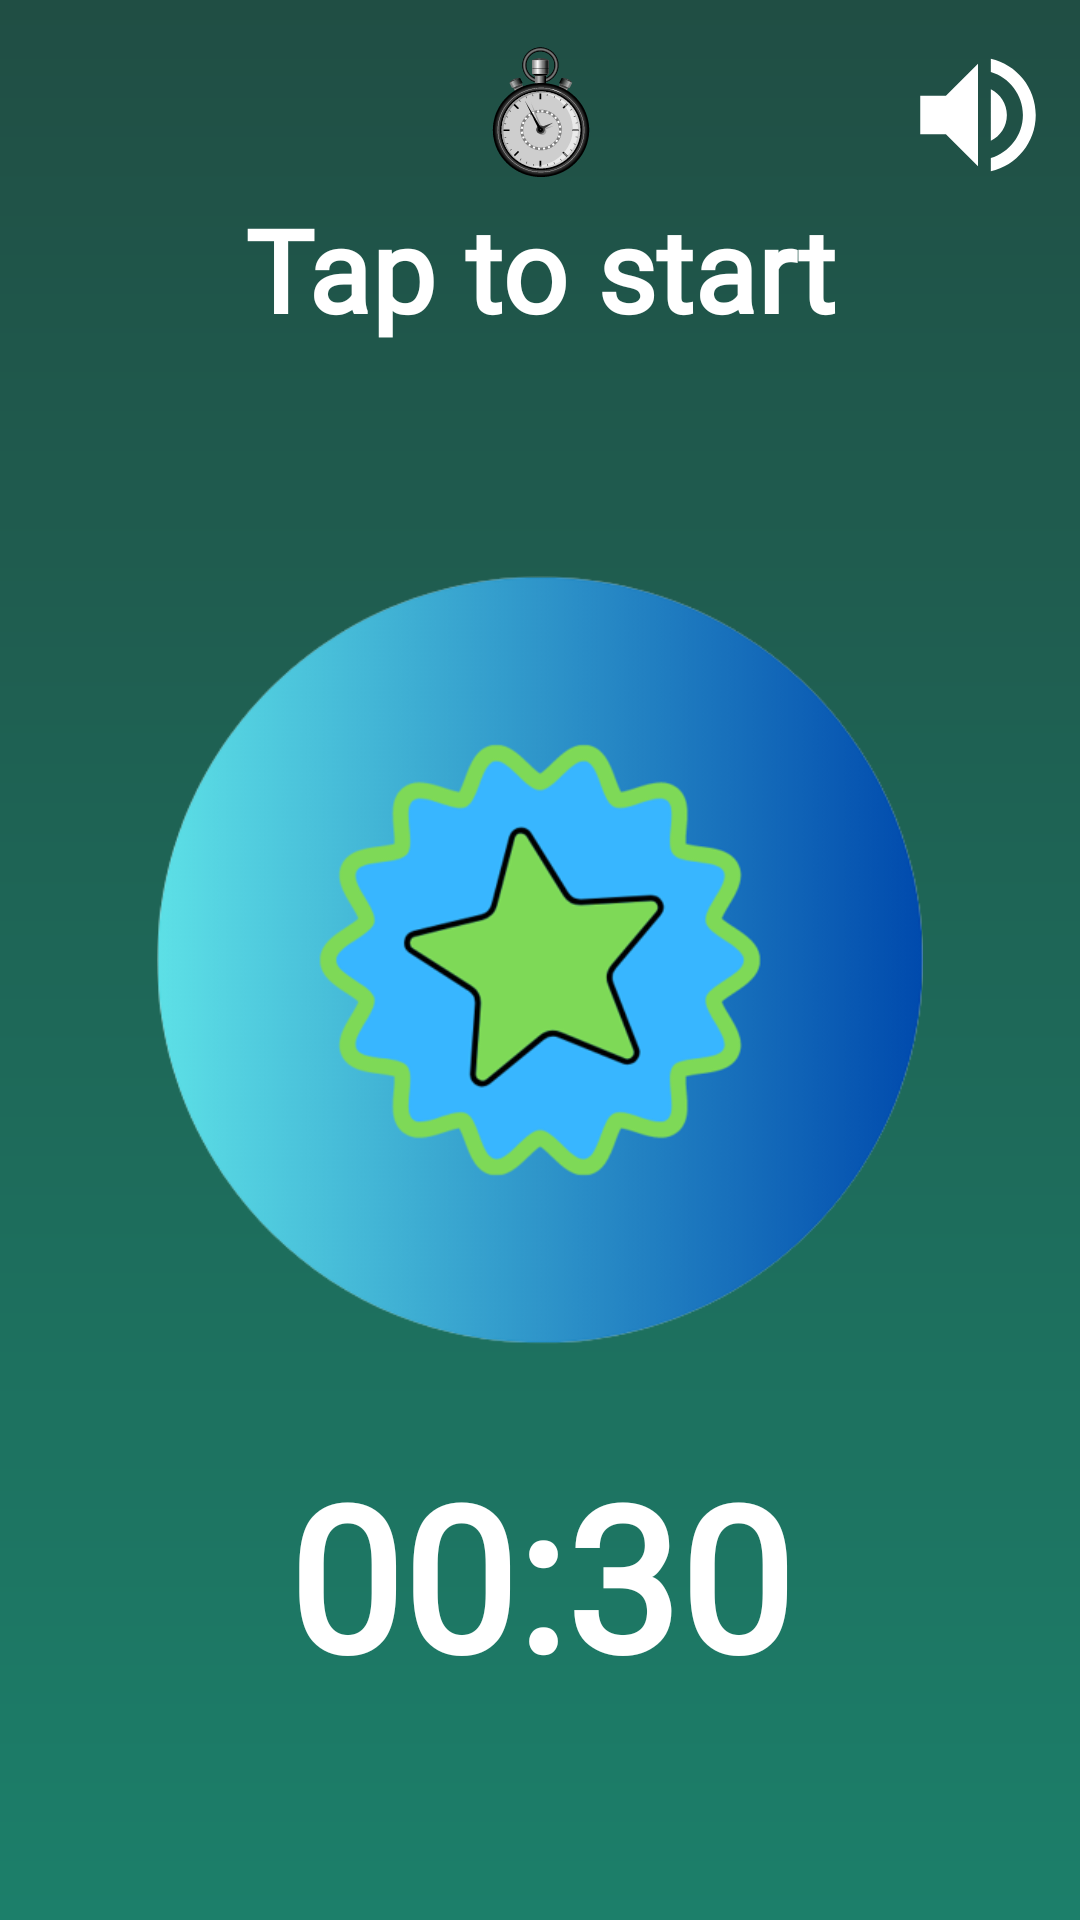

Write the Android layout XML for this screen, with the resource values it uses.
<!-- AndroidManifest.xml: activity theme Theme.Design.NoActionBar -->
<!-- res/layout/activity_home.xml -->
<?xml version="1.0" encoding="utf-8"?>
<androidx.constraintlayout.widget.ConstraintLayout xmlns:android="http://schemas.android.com/apk/res/android"
    xmlns:app="http://schemas.android.com/apk/res-auto"
    xmlns:tools="http://schemas.android.com/tools"
    android:layout_width="match_parent"
    android:layout_height="match_parent"
    android:background="@drawable/green_gradient"
    tools:context=".HomeActivity">

    <androidx.constraintlayout.widget.Guideline
        android:id="@+id/guideline1"
        android:layout_width="wrap_content"
        android:layout_height="wrap_content"
        android:orientation="horizontal"
        app:layout_constraintGuide_percent="0.30" />
        <androidx.constraintlayout.widget.Guideline
        android:id="@+id/guideline2"
        android:layout_width="wrap_content"
        android:layout_height="wrap_content"
        android:orientation="horizontal"
        app:layout_constraintGuide_percent="0.70" />
    <androidx.constraintlayout.widget.Guideline
        android:id="@+id/guideline3"
        android:layout_width="wrap_content"
        android:layout_height="wrap_content"
        android:orientation="horizontal"
        app:layout_constraintGuide_percent="0.75" />
    <androidx.constraintlayout.widget.Guideline
        android:id="@+id/guideline4"
        android:layout_width="wrap_content"
        android:layout_height="wrap_content"
        android:orientation="horizontal"
        app:layout_constraintGuide_percent="0.89" />
    <androidx.constraintlayout.widget.Guideline
        android:id="@+id/guideline5"
        android:layout_width="wrap_content"
        android:layout_height="wrap_content"
        android:orientation="horizontal"
        app:layout_constraintGuide_percent="0.1" />
    <androidx.constraintlayout.widget.Guideline
        android:id="@+id/guideline6"
        android:layout_width="wrap_content"
        android:layout_height="wrap_content"
        android:orientation="horizontal"
        app:layout_constraintGuide_percent="0.18" />
    <androidx.constraintlayout.widget.Guideline
        android:id="@+id/guideline7"
        android:layout_width="wrap_content"
        android:layout_height="wrap_content"
        android:orientation="horizontal"
        app:layout_constraintGuide_percent="0.19" />
    <androidx.constraintlayout.widget.Guideline
        android:id="@+id/guideline8"
        android:layout_width="wrap_content"
        android:layout_height="wrap_content"
        android:orientation="horizontal"
        app:layout_constraintGuide_percent="0.28" />
    <androidx.constraintlayout.widget.Guideline
        android:id="@+id/guideline9"
        android:layout_width="wrap_content"
        android:layout_height="wrap_content"
        android:orientation="horizontal"
        app:layout_constraintGuide_percent="0.73" />
    <androidx.constraintlayout.widget.Guideline
        android:id="@+id/guideline10"
        android:layout_width="wrap_content"
        android:layout_height="wrap_content"
        android:orientation="horizontal"
        app:layout_constraintGuide_percent="0.8" />
        <androidx.constraintlayout.widget.Guideline
        android:id="@+id/guideline11"
        android:layout_width="wrap_content"
        android:layout_height="wrap_content"
        android:orientation="horizontal"
        app:layout_constraintGuide_percent="0.81" />
        <androidx.constraintlayout.widget.Guideline
            android:id="@+id/guideline12"
            android:layout_width="wrap_content"
            android:layout_height="wrap_content"
            android:orientation="horizontal"
            app:layout_constraintGuide_percent="0.88" />
        <androidx.constraintlayout.widget.Guideline
            android:id="@+id/guideline13"
            android:layout_width="wrap_content"
            android:layout_height="wrap_content"
            android:orientation="horizontal"
            app:layout_constraintGuide_percent="0.92" />
        <androidx.constraintlayout.widget.Guideline
            android:id="@+id/guideline14"
            android:layout_width="wrap_content"
            android:layout_height="wrap_content"
            android:orientation="horizontal"
            app:layout_constraintGuide_percent="0.02" />






    <androidx.constraintlayout.widget.Guideline
        android:id="@+id/guidelineVertical1"
        android:layout_width="wrap_content"
        android:layout_height="wrap_content"
        android:orientation="vertical"
        app:layout_constraintGuide_percent="0.75" />
    <androidx.constraintlayout.widget.Guideline
        android:id="@+id/guidelineVertical2"
        android:layout_width="wrap_content"
        android:layout_height="wrap_content"
        android:orientation="vertical"
        app:layout_constraintGuide_percent="0.25" />
    <androidx.constraintlayout.widget.Guideline
    android:id="@+id/guidelineVertical3"
    android:layout_width="wrap_content"
    android:layout_height="wrap_content"
    android:orientation="vertical"
    app:layout_constraintGuide_percent="0.19" />
    <androidx.constraintlayout.widget.Guideline
        android:id="@+id/guidelineVertical4"
        android:layout_width="wrap_content"
        android:layout_height="wrap_content"
        android:orientation="vertical"
        app:layout_constraintGuide_percent="0.81" />


    <TextView
        android:id="@+id/txtTapAndScore"
        android:layout_width="0dp"
        android:layout_height="0dp"
        android:fontFamily="@font/fredoka_one"
        android:gravity="center"
        android:text="Tap to start"
        android:textColor="@color/white"
        android:textStyle="bold"
        app:autoSizeTextType="uniform"
        app:layout_constraintBottom_toTopOf="@+id/guideline6"
        app:layout_constraintEnd_toStartOf="@+id/guidelineVertical4"
        app:layout_constraintStart_toStartOf="@+id/guidelineVertical3"
        app:layout_constraintTop_toTopOf="@+id/guideline5" />

    <TextView
        android:id="@+id/txtScore"
        android:layout_width="0dp"
        android:layout_height="0dp"
        android:fontFamily="@font/fredoka_one"
        android:gravity="center"
        android:text="200"
        android:textColor="@color/white"
        android:textStyle="bold"
        android:visibility="invisible"
        app:autoSizeTextType="uniform"
        app:layout_constraintBottom_toTopOf="@+id/guideline8"
        app:layout_constraintEnd_toStartOf="@+id/guidelineVertical1"
        app:layout_constraintStart_toStartOf="@+id/guidelineVertical2"
        app:layout_constraintTop_toTopOf="@+id/guideline7" />

    <TextView
        android:id="@+id/txtTimer"
        android:layout_width="0dp"
        android:layout_height="0dp"
        android:fontFamily="@font/fredoka_one"
        android:gravity="center"
        android:text="00:30"
        android:textColor="@color/white"
        android:textStyle="bold"
        android:visibility="visible"
        app:autoSizeTextType="uniform"
        app:layout_constraintBottom_toTopOf="@+id/guideline4"
        app:layout_constraintEnd_toStartOf="@+id/guidelineVertical1"
        app:layout_constraintStart_toStartOf="@+id/guidelineVertical2"
        app:layout_constraintTop_toTopOf="@+id/guideline3" />

    <ImageView
        android:id="@+id/imgTap"
        android:layout_width="0dp"
        android:layout_height="0dp"
        app:layout_constraintBottom_toTopOf="@+id/guideline2"
        app:layout_constraintEnd_toEndOf="parent"
        app:layout_constraintHorizontal_bias="0.497"
        app:layout_constraintStart_toStartOf="parent"
        app:layout_constraintTop_toTopOf="@+id/guideline1"
        app:srcCompat="@drawable/d_tap" />

    <Button
        android:id="@+id/btnSaveScore"
        android:layout_width="0dp"
        android:layout_height="0dp"
        android:text="Save Score"
        android:visibility="gone"
        android:fontFamily="@font/fredoka_one"
        android:backgroundTint="#E89523"
        app:autoSizeTextType="uniform"
        android:textColor="@color/black"
        app:layout_constraintBottom_toTopOf="@+id/guideline10"
        app:layout_constraintEnd_toStartOf="@+id/guidelineVertical4"
        app:layout_constraintStart_toStartOf="@+id/guidelineVertical3"
        app:layout_constraintTop_toTopOf="@+id/guideline9" />

    <Button
        android:id="@+id/btnResetGame"
        android:layout_width="0dp"
        android:layout_height="0dp"
        android:text="Reset Game"
        android:visibility="gone"
        app:autoSizeTextType="uniform"
        android:fontFamily="@font/fredoka_one"
        android:backgroundTint="#E89523"
        android:textColor="@color/black"
        app:layout_constraintBottom_toTopOf="@+id/guideline12"
        app:layout_constraintEnd_toStartOf="@+id/guidelineVertical4"
        app:layout_constraintStart_toStartOf="@+id/guidelineVertical3"
        app:layout_constraintTop_toTopOf="@+id/guideline11" />

    <ImageView
        android:id="@+id/imgGoBack"
        android:layout_width="0dp"
        android:layout_height="0dp"
        app:layout_constraintBottom_toTopOf="@+id/guideline5"
        app:layout_constraintEnd_toStartOf="@+id/guidelineVertical3"
        app:layout_constraintStart_toStartOf="parent"
        app:layout_constraintTop_toTopOf="@+id/guideline14"
        app:srcCompat="@drawable/baseline_arrow_back_24" />

    <ImageView
        android:id="@+id/imgSoundEffects"
        android:layout_width="0dp"
        android:layout_height="0dp"
        app:layout_constraintBottom_toTopOf="@+id/guideline5"
        app:layout_constraintEnd_toEndOf="parent"
        app:layout_constraintStart_toStartOf="@+id/guidelineVertical4"
        app:layout_constraintTop_toTopOf="@+id/guideline14"
        app:srcCompat="@drawable/volume_up" />

    <ImageView
        android:id="@+id/imgTimer"
        android:layout_width="0dp"
        android:layout_height="0dp"
        android:padding="0dp"
        app:layout_constraintBottom_toTopOf="@+id/guideline5"
        app:layout_constraintEnd_toStartOf="@+id/guidelineVertical1"
        app:layout_constraintStart_toStartOf="@+id/guidelineVertical2"
        app:layout_constraintTop_toTopOf="@+id/guideline14"
        app:srcCompat="@drawable/the_timer" />


</androidx.constraintlayout.widget.ConstraintLayout>
<!-- resources referenced by this layout -->
<resources>
  <!-- drawable d_tap: png bitmap (drawable, 87641 bytes) -->
  <!-- drawable green_gradient (drawable) -->
  <?xml version="1.0" encoding="utf-8"?>
  <shape xmlns:android="http://schemas.android.com/apk/res/android">
      <gradient
          android:startColor="#1c7f6a"
          android:endColor="#204E44"
          android:angle="90"/>
  </shape>
  <!-- drawable the_timer: vector/xml drawable (drawable, 79164 chars, omitted) -->
  <!-- drawable volume_up (drawable) -->
  <vector android:autoMirrored="true" android:height="24dp"
      android:tint="#FFFFFF" android:viewportHeight="24"
      android:viewportWidth="24" android:width="24dp" xmlns:android="http://schemas.android.com/apk/res/android">
      <path android:fillColor="#FADDB9" android:pathData="M3,9v6h4l5,5L12,4L7,9L3,9zM16.5,12c0,-1.77 -1.02,-3.29 -2.5,-4.03v8.05c1.48,-0.73 2.5,-2.25 2.5,-4.02zM14,3.23v2.06c2.89,0.86 5,3.54 5,6.71s-2.11,5.85 -5,6.71v2.06c4.01,-0.91 7,-4.49 7,-8.77s-2.99,-7.86 -7,-8.77z"/>
  </vector>
  <!-- not gathered from this repository: default colours our renderer supplied (Android Studio template values) -->
  <color name="black">#FF000000</color>
  <color name="white">#FFFFFFFF</color>
</resources>
